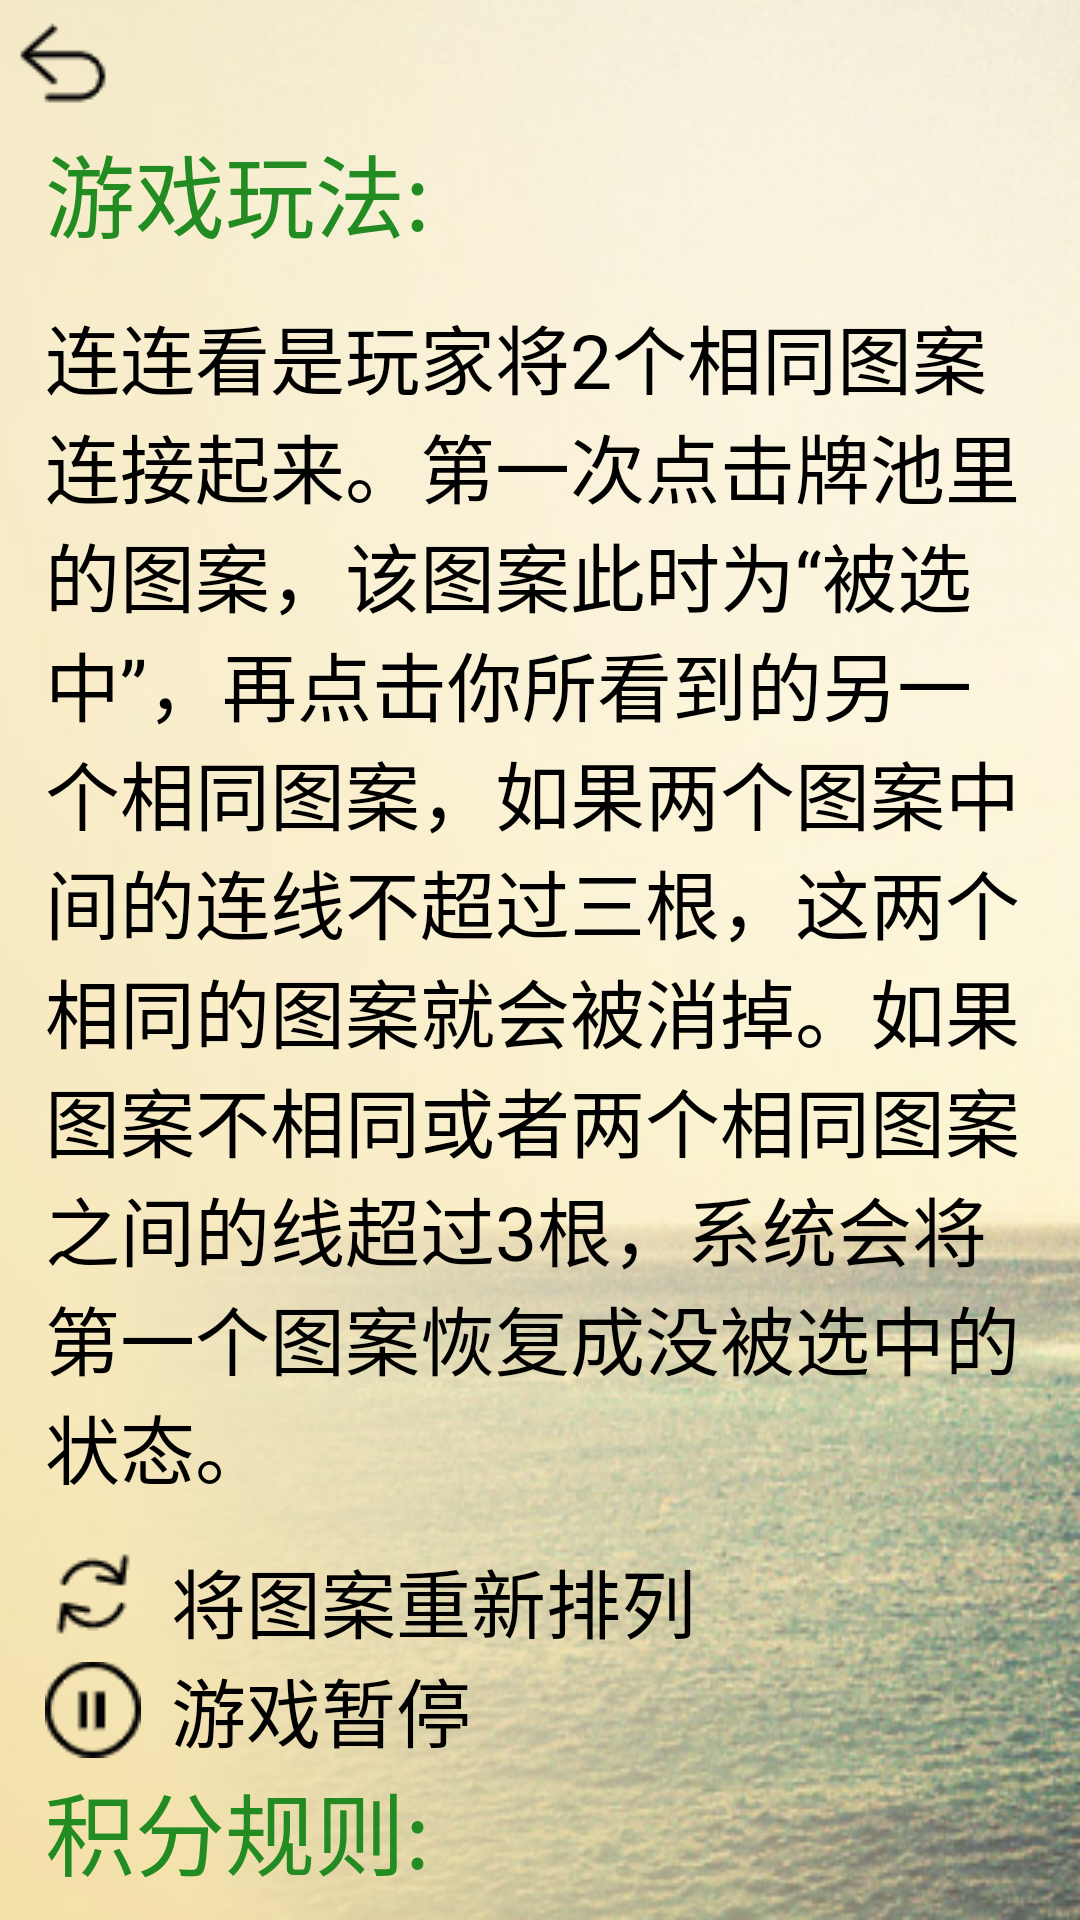

This screen was rendered from an Android layout file. Write that file and the resources it references.
<!-- AndroidManifest.xml: application theme Theme.LinkGame2 -->
<!-- res/layout/dialog_fullscreen.xml -->
<?xml version="1.0" encoding="utf-8"?>

<LinearLayout xmlns:android="http://schemas.android.com/apk/res/android"
    xmlns:app="http://schemas.android.com/apk/res-auto"
    android:layout_width="match_parent"
    android:layout_height="match_parent"
    android:orientation="vertical"
    android:background="@drawable/bg4">

    <ImageView
        android:id="@+id/back"
        android:layout_width="wrap_content"
        android:layout_height="wrap_content"
        android:src="@drawable/back"
        android:layout_margin="5dp"
        android:clickable="true"
        app:tint="@color/black"
        android:focusable="true"
        android:background="?attr/selectableItemBackground"/>
    

    <TextView
        android:layout_width="match_parent"
        android:layout_height="wrap_content"
        android:text="@string/play_rule"
        android:textSize="30sp"
        android:textColor="@color/forestgreen"
        android:layout_marginStart="15dp"
        />

    <TextView
        android:layout_width="match_parent"
        android:layout_height="wrap_content"
        android:layout_margin="15dp"
        android:text="@string/rule_detail"
        android:textColor="@color/black"
        android:textSize="25sp" />

    <LinearLayout
        android:layout_marginStart="15dp"
        android:layout_width="match_parent"
        android:layout_height="wrap_content"
        android:orientation="horizontal">

        <ImageView
            android:layout_width="wrap_content"
            android:layout_height="wrap_content"
            android:src="@drawable/reset"/>

        <TextView
            android:layout_marginStart="10dp"
            android:layout_width="wrap_content"
            android:layout_height="wrap_content"
            android:text="@string/reinit"
            android:textSize="25sp"
            android:textColor="@color/black"/>

    </LinearLayout>

    <LinearLayout
        android:layout_marginStart="15dp"
        android:layout_width="match_parent"
        android:layout_height="wrap_content"
        android:orientation="horizontal">

        <ImageView
            android:layout_width="wrap_content"
            android:layout_height="match_parent"
            android:src="@drawable/stop"/>

        <TextView
            android:layout_marginStart="10dp"
            android:layout_width="wrap_content"
            android:layout_height="wrap_content"
            android:text="@string/stop"
            android:textSize="25sp"
            android:textColor="@color/black"/>

    </LinearLayout>

    <TextView
        android:layout_width="match_parent"
        android:layout_height="wrap_content"
        android:text="@string/score_rule"
        android:textSize="30sp"
        android:textColor="@color/forestgreen"
        android:layout_marginStart="15dp"
        />
    <TextView
        android:layout_width="match_parent"
        android:layout_height="wrap_content"
        android:text="@string/score_detail"
        android:textSize="25sp"
        android:textColor="@color/black"
        android:layout_margin="15dp"
        />

</LinearLayout>
<!-- resources referenced by this layout -->
<resources>
  <color name="black">#FF000000</color>
  <color name="forestgreen">#228B22</color>
  <!-- drawable back: png bitmap (drawable, 762 bytes) -->
  <!-- drawable bg4: png bitmap (drawable, 219030 bytes) -->
  <!-- drawable reset: png bitmap (drawable, 590 bytes) -->
  <!-- drawable stop: png bitmap (drawable, 585 bytes) -->
  <string name="play_rule">游戏玩法:</string>
  <string name="reinit">将图案重新排列</string>
  <string name="rule_detail">连连看是玩家将2个相同图案连接起来。第一次点击牌池里的图案，该图案此时为“被选中”，再点击你所看到的另一个相同图案，如果两个图案中间的连线不超过三根，这两个相同的图案就会被消掉。如果图案不相同或者两个相同图案之间的线超过3根，系统会将第一个图案恢复成没被选中的状态。
  </string>
  <string name="score_detail">每消除一个图案加十分,最后根据通关的剩余时间加分，每剩余一秒加十分。</string>
  <string name="score_rule">积分规则:</string>
  <string name="stop">游戏暂停</string>
  <style name="Theme.LinkGame2" parent="Theme.MaterialComponents.DayNight.NoActionBar">
          
          <item name="colorPrimary">@color/purple_500</item>
          <item name="colorPrimaryVariant">@color/black</item>
          <item name="colorOnPrimary">@color/white</item>
          
          <item name="colorSecondary">@color/teal_200</item>
          <item name="colorSecondaryVariant">@color/teal_700</item>
          <item name="colorOnSecondary">@color/white</item>
          
          <item name="android:statusBarColor">?attr/colorPrimaryVariant</item>
          
      </style>
  <color name="purple_500">#FF6200EE</color>
  <color name="white">#FFFFFFFF</color>
  <color name="teal_200">#FF03DAC5</color>
  <color name="teal_700">#FF018786</color>
</resources>
